Run: headless pygame with SDL's dummy video driver; simulated clock (each Clock.tick advances the game by its frame time, no real sleeping); random seed 0; keys injected as events and as key.get_pressed() state; mouse plan: one left click at the window centre at the start of phase 2, then a move to the lower-right quarter at the start of phase 3.
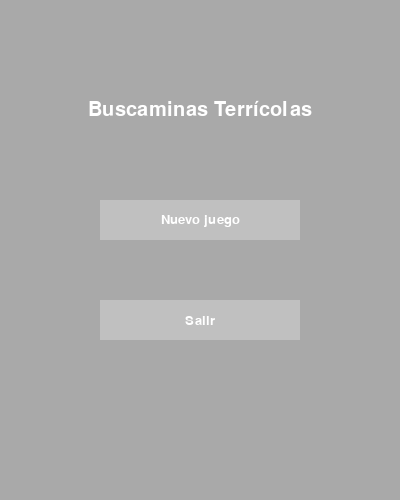
Frame 1 of 4 · flips 1–60 · no input
Frame 2 of 4 · flips 61–180 · clicked the window centre · tapped SPACE, RETURN · held RIGHT (→), D · screen unchanged from frame 1, image omitted
Frame 3 of 4 · flips 181–300 · moved the mouse to the lower-right quarter · held DOWN (↓), S · screen unchanged from frame 2, image omitted
Frame 4 of 4 · flips 301–420 · held LEFT (←), A, UP (↑), W · screen unchanged from frame 3, image omitted

The pygame program that drew these frames:

import pygame
import random

# Inicialización de Pygame
pygame.init()

# Definición de colores
BLANCO = (255, 255, 255)
NEGRO = (0, 0, 0)
GRIS = (192, 192, 192)
ROJO = (255, 0, 0)
GRIS_OSCURO = (169, 169, 169)

# Tamaño de la pantalla y de las casillas (
ANCHO_PANTALLA = 400
ALTO_PANTALLA = 500
TAMANO_TABLERO = 300
TAMANO_CASILLA = TAMANO_TABLERO // 18  # El tablero es de 12x12
MARGEN = 3

# Constantes para los diferentes modos de juego
MODOS_JUEGO = {
    "Cadete": (10, 10),
    "Soldado": (12, 16),
    "Capitan": (15, 24),
    "Coronel terrícola": (20, 35)
}

class Casilla:
    def __init__(self):
        self.visible = False                # Indica si la casilla es visible o no para el usuario
        self.tiene_mina = False              # Indica si hay colocada una mina en esa posición
        self.mina_marcada = False            # Indica si el jugador marcó una mina en esa posición
        self.num_minas_adyacentes = 0        # Numero de minas en las casillas adyacentes, para pintar el numero

class Buscaminas:
    def __init__(self, tam, num_minas):
        self.tamano = tam                   # Tamaño del tablero (cuadrado)
        self.tablero = []                   # Matriz de casillas
        self.pendientes = tam * tam         # Numero de celdas que quedan por visualizarse
        self.estado = ""                    # "P" = Perdido / "G" = Ganado / "" = En juego
        self.x_error = None                 # Fila de la casilla que produjo el error (al perder)
        self.y_error = None                 # Columna de la casilla que produjo el error (al perder)
        self.minas_restantes = num_minas    # Número de minas restantes

        # Inicialización del tablero con casillas vacías
        for fila in range(tam):
            f = []
            for col in range(tam):
                f.append(Casilla())
            self.tablero.append(f)

        # Colocación de las minas aleatoriamente
        num = 0
        while num < num_minas:
            rndx = random.randint(0, tam - 1)
            rndy = random.randint(0, tam - 1)
            if not self.tablero[rndx][rndy].tiene_mina:
                self.tablero[rndx][rndy].tiene_mina = True
                fila_ini = max(rndx - 1, 0)
                fila_fin = min(rndx + 1, tam - 1)
                col_ini = max(rndy - 1, 0)
                col_fin = min(rndy + 1, tam - 1)
                for i in range(fila_ini, fila_fin + 1):
                    for j in range(col_ini, col_fin + 1):
                        if i != rndx or j != rndy:
                            self.tablero[i][j].num_minas_adyacentes += 1
                num += 1

    def descubrir_casilla(self, fila, col):
        if fila < 0 or col < 0 or fila >= self.tamano or col >= self.tamano:
            return
        casilla = self.tablero[fila][col]
        if not casilla.visible and not casilla.mina_marcada:
            casilla.visible = True
            self.pendientes -= 1
            if casilla.tiene_mina:
                self.x_error = fila
                self.y_error = col
                self.estado = "P"  # Estado perdido
            elif casilla.num_minas_adyacentes == 0:
                self.__descubrir_casillas_vacias(fila, col)

    def __descubrir_casillas_vacias(self, fila, col):
        for i in range(max(0, fila - 1), min(self.tamano, fila + 2)):
            for j in range(max(0, col - 1), min(self.tamano, col + 2)):
                if not self.tablero[i][j].visible:
                    self.descubrir_casilla(i, j)

    def alternar_marcado_mina(self, fila, col):
        if fila < 0 or col < 0 or fila >= self.tamano or col >= self.tamano:
            return
        casilla = self.tablero[fila][col]
        if not casilla.visible:
            if casilla.mina_marcada:
                casilla.mina_marcada = False
                self.minas_restantes += 1
            else:
                if self.minas_restantes > 0:  # Verificar si quedan minas restantes por marcar
                    casilla.mina_marcada = True
                    self.minas_restantes -= 1

        # Verificar si se han marcado todas las minas correctamente para ganar
        todas_marcadas_correctamente = True
        for fila in range(self.tamano):
            for col in range(self.tamano):
                casilla_actual = self.tablero[fila][col]
                if casilla_actual.tiene_mina and not casilla_actual.mina_marcada:
                    todas_marcadas_correctamente = False
                    break
            if not todas_marcadas_correctamente:
                break

        if todas_marcadas_correctamente:
            self.estado = "G"  # Estado de ganar

    def dibujar(self, pantalla, num_derrotas=0):
        for fila in range(self.tamano):
            for col in range(self.tamano):
                casilla = self.tablero[fila][col]
                x = col * (TAMANO_CASILLA + MARGEN)
                y = fila * (TAMANO_CASILLA + MARGEN) + 50  # Ajuste para dejar espacio para la barra de estado de minas
                rect = pygame.Rect(x, y, TAMANO_CASILLA, TAMANO_CASILLA)
                casilla.rect = rect  # Almacenamos el rectángulo para la detección de clics
                if not casilla.visible:
                    pygame.draw.rect(pantalla, GRIS, rect)
                    if casilla.mina_marcada:
                        pygame.draw.line(pantalla, NEGRO, rect.topleft, rect.bottomright, 3)
                        pygame.draw.line(pantalla, NEGRO, rect.bottomleft, rect.topright, 3)
                else:
                    pygame.draw.rect(pantalla, BLANCO, rect)
                    if casilla.tiene_mina:
                        pygame.draw.circle(pantalla, ROJO, rect.center, TAMANO_CASILLA // 4)
                    elif casilla.num_minas_adyacentes > 0:
                        font = pygame.font.SysFont(None, 24)
                        texto = font.render(str(casilla.num_minas_adyacentes), True, NEGRO)
                        pantalla.blit(texto, rect.topleft)

        # Dibujar la barra de estado de minas restantes y numero de derrotas
        pygame.draw.rect(pantalla, GRIS_OSCURO, (0, 0, ANCHO_PANTALLA, 50))
        font = pygame.font.SysFont(None, 20)  # Reducir el tamaño de la fuente para ajustarse al espacio
        texto = font.render(f"Minas restantes: {self.minas_restantes} | Número de derrotas: {num_derrotas}", True,
                            BLANCO)
        pantalla.blit(texto, (10, 10))
        if self.estado == "G":
            mostrar_mensaje_ganar(pantalla)


def mostrar_mensaje_ganar(pantalla, modo_juego=None, nivel_actual=None, num_derrotas=None):
    fuente = pygame.font.SysFont(None, 30)
    texto = fuente.render("¡Salvaste a la Tierra, eres un héroe!", True, BLANCO)

    if modo_juego == "arcade" and nivel_actual is not None and num_derrotas is not None:
        if nivel_actual == 4:
            texto = fuente.render(
                f"Felicidades, haz salvado a la Tierra de todas las minas, y tan sólo te llevó {num_derrotas} intentos",
                True, BLANCO)
        rect_continuar = pygame.Rect(ANCHO_PANTALLA // 2 - 100, 300, 200, 40)
        rect_menu_principal = pygame.Rect(ANCHO_PANTALLA // 2 - 100, 360, 200, 40)
    else:
        rect_menu_principal = pygame.Rect(ANCHO_PANTALLA // 2 - 100, 300, 200, 40)

    while True:
        for evento in pygame.event.get():
            if evento.type == pygame.QUIT:
                pygame.quit()
                quit()
            elif evento.type == pygame.MOUSEBUTTONDOWN:
                if evento.button == 1:
                    x, y = evento.pos
                    if modo_juego == "arcade":
                        if rect_continuar.collidepoint(x, y):
                            return "siguiente_nivel"
                        elif rect_menu_principal.collidepoint(x, y):
                            return "menu_principal"
                    else:
                        if rect_menu_principal.collidepoint(x, y):
                            return "menu_principal"

        pantalla.fill(GRIS_OSCURO)
        pantalla.blit(texto, (ANCHO_PANTALLA // 2 - texto.get_width() // 2, 200))

        if modo_juego == "arcade":
            pygame.draw.rect(pantalla, GRIS, rect_continuar)
            pygame.draw.rect(pantalla, GRIS, rect_menu_principal)

            texto_continuar = fuente.render("Continuar", True, BLANCO)
            texto_menu_principal = fuente.render("Menú principal", True, BLANCO)

            pantalla.blit(texto_continuar, (rect_continuar.centerx - texto_continuar.get_width() // 2,
                                            rect_continuar.centery - texto_continuar.get_height() // 2))
            pantalla.blit(texto_menu_principal, (rect_menu_principal.centerx - texto_menu_principal.get_width() // 2,
                                                 rect_menu_principal.centery - texto_menu_principal.get_height() // 2))
        else:
            pygame.draw.rect(pantalla, GRIS, rect_menu_principal)
            texto_menu_principal = fuente.render("Menú principal", True, BLANCO)
            pantalla.blit(texto_menu_principal, (rect_menu_principal.centerx - texto_menu_principal.get_width() // 2,
                                                 rect_menu_principal.centery - texto_menu_principal.get_height() // 2))

        pygame.display.flip()
def mostrar_ventana_emergente(pantalla):
    fuente = pygame.font.SysFont(None, 30)
    texto1 = fuente.render("¡Oh no, explotaste!", True, ROJO)
    texto2 = fuente.render("¿Quieres intentarlo de nuevo?", True, BLANCO)

    rect_opcion1 = pygame.Rect(ANCHO_PANTALLA // 2 - 100, 300, 200, 40)
    rect_opcion2 = pygame.Rect(ANCHO_PANTALLA // 2 - 100, 360, 200, 40)

    while True:
        for evento in pygame.event.get():
            if evento.type == pygame.QUIT:
                pygame.quit()
                quit()
            elif evento.type == pygame.MOUSEBUTTONDOWN:
                if evento.button == 1:
                    x, y = evento.pos
                    if rect_opcion1.collidepoint(x, y):
                        return True  # Reiniciar juego
                    elif rect_opcion2.collidepoint(x, y):
                        return "menu_principal" # Salir

        pantalla.fill(GRIS_OSCURO)
        pantalla.blit(texto1, (ANCHO_PANTALLA // 2 - texto1.get_width() // 2, 200))
        pantalla.blit(texto2, (ANCHO_PANTALLA // 2 - texto2.get_width() // 2, 250))

        pygame.draw.rect(pantalla, GRIS, rect_opcion1)
        pygame.draw.rect(pantalla, GRIS, rect_opcion2)

        font = pygame.font.SysFont(None, 20)
        texto_opcion1 = font.render("Sí", True, BLANCO)
        texto_opcion2 = font.render("No", True, BLANCO)
        pantalla.blit(texto_opcion1, (rect_opcion1.centerx - texto_opcion1.get_width() // 2, rect_opcion1.centery - texto_opcion1.get_height() // 2))
        pantalla.blit(texto_opcion2, (rect_opcion2.centerx - texto_opcion2.get_width() // 2, rect_opcion2.centery - texto_opcion2.get_height() // 2))

        pygame.display.flip()

def menu_principal(pantalla):
    fuente = pygame.font.SysFont(None, 30)  # Reducir el tamaño de la fuente para ajustarse al espacio
    titulo = fuente.render("Buscaminas Terrícolas", True, BLANCO)
    boton_nuevo = pygame.Rect(ANCHO_PANTALLA // 2 - 100, 200, 200, 40)
    boton_salir = pygame.Rect(ANCHO_PANTALLA // 2 - 100, 300, 200, 40)

    while True:
        for evento in pygame.event.get():
            if evento.type == pygame.QUIT:
                pygame.quit()
                quit()
            elif evento.type == pygame.MOUSEBUTTONDOWN:
                if evento.button == 1:
                    x, y = evento.pos
                    if boton_nuevo.collidepoint(x, y):
                        return "nuevo"
                    elif boton_salir.collidepoint(x, y):
                        pygame.quit()
                        quit()

        pantalla.fill(GRIS_OSCURO)
        pantalla.blit(titulo, (ANCHO_PANTALLA // 2 - titulo.get_width() // 2, 100))

        pygame.draw.rect(pantalla, GRIS, boton_nuevo)
        pygame.draw.rect(pantalla, GRIS, boton_salir)

        font = pygame.font.SysFont(None, 20)  # Reducir el tamaño de la fuente para ajustarse al espacio
        texto_nuevo = font.render("Nuevo juego", True, BLANCO)
        texto_salir = font.render("Salir", True, BLANCO)
        pantalla.blit(texto_nuevo, (boton_nuevo.centerx - texto_nuevo.get_width() // 2, boton_nuevo.centery - texto_nuevo.get_height() // 2))
        pantalla.blit(texto_salir, (boton_salir.centerx - texto_salir.get_width() // 2, boton_salir.centery - texto_salir.get_height() // 2))

        pygame.display.flip()

def menu_modos_juego(pantalla):
    fuente = pygame.font.SysFont(None, 30)  # Reducir el tamaño de la fuente para ajustarse al espacio
    titulo = fuente.render("Seleccione el modo de juego", True, BLANCO)
    boton_arcade = pygame.Rect(ANCHO_PANTALLA // 2 - 100, 300, 200, 40)
    boton_libre = pygame.Rect(ANCHO_PANTALLA // 2 - 100, 360, 200, 40)

    while True:
        for evento in pygame.event.get():
            if evento.type == pygame.QUIT:
                pygame.quit()
                quit()
            elif evento.type == pygame.MOUSEBUTTONDOWN:
                if evento.button == 1:
                    x, y = evento.pos
                    if boton_arcade.collidepoint(x, y):
                        return "arcade"
                    elif boton_libre.collidepoint(x, y):
                        return "libre"

        pantalla.fill(GRIS_OSCURO)
        pantalla.blit(titulo, (ANCHO_PANTALLA // 2 - titulo.get_width() // 2, 100))

        pygame.draw.rect(pantalla, GRIS, boton_arcade)
        pygame.draw.rect(pantalla, GRIS, boton_libre)

        font = pygame.font.SysFont(None, 20)  # Reducir el tamaño de la fuente para ajustarse al espacio
        texto_arcade = font.render("Arcade", True, BLANCO)
        texto_libre = font.render("Juego Libre", True, BLANCO)
        pantalla.blit(texto_arcade, (boton_arcade.centerx - texto_arcade.get_width() // 2, boton_arcade.centery - texto_arcade.get_height() // 2))
        pantalla.blit(texto_libre, (boton_libre.centerx - texto_libre.get_width() // 2, boton_libre.centery - texto_libre.get_height() // 2))

        pygame.display.flip()

def menu_juego_libre(pantalla):
    fuente = pygame.font.SysFont(None, 30)  # Reducir el tamaño de la fuente para ajustarse al espacio
    titulo = fuente.render("Seleccione el nivel de dificultad", True, BLANCO)
    boton_cadete = pygame.Rect(ANCHO_PANTALLA // 2 - 100, 250, 200, 40)
    boton_soldado = pygame.Rect(ANCHO_PANTALLA // 2 - 100, 300, 200, 40)
    boton_capitan = pygame.Rect(ANCHO_PANTALLA // 2 - 100, 350, 200, 40)
    boton_coronel = pygame.Rect(ANCHO_PANTALLA // 2 - 100, 400, 200, 40)

    while True:
        for evento in pygame.event.get():
            if evento.type == pygame.QUIT:
                pygame.quit()
                quit()
            elif evento.type == pygame.MOUSEBUTTONDOWN:
                if evento.button == 1:
                    x, y = evento.pos
                    if boton_cadete.collidepoint(x, y):
                        return "Cadete"
                    elif boton_soldado.collidepoint(x, y):
                        return "Soldado"
                    elif boton_capitan.collidepoint(x, y):
                        return "Capitan"
                    elif boton_coronel.collidepoint(x, y):
                        return "Coronel terrícola"

        pantalla.fill(GRIS_OSCURO)
        pantalla.blit(titulo, (ANCHO_PANTALLA // 2 - titulo.get_width() // 2, 100))

        pygame.draw.rect(pantalla, GRIS, boton_cadete)
        pygame.draw.rect(pantalla, GRIS, boton_soldado)
        pygame.draw.rect(pantalla, GRIS, boton_capitan)
        pygame.draw.rect(pantalla, GRIS, boton_coronel)

        font = pygame.font.SysFont(None, 20)  # Reducir el tamaño de la fuente para ajustarse al espacio
        texto_cadete = font.render("Cadete", True, BLANCO)
        texto_soldado = font.render("Soldado", True, BLANCO)
        texto_capitan = font.render("Capitan", True, BLANCO)
        texto_coronel = font.render("Coronel terrícola", True, BLANCO)

        pantalla.blit(texto_cadete, (boton_cadete.centerx - texto_cadete.get_width() // 2, boton_cadete.centery - texto_cadete.get_height() // 2))
        pantalla.blit(texto_soldado, (boton_soldado.centerx - texto_soldado.get_width() // 2, boton_soldado.centery - texto_soldado.get_height() // 2))
        pantalla.blit(texto_capitan, (boton_capitan.centerx - texto_capitan.get_width() // 2, boton_capitan.centery - texto_capitan.get_height() // 2))
        pantalla.blit(texto_coronel, (boton_coronel.centerx - texto_coronel.get_width() // 2, boton_coronel.centery - texto_coronel.get_height() // 2))

        pygame.display.flip()


def main():
    pantalla = pygame.display.set_mode((ANCHO_PANTALLA, ALTO_PANTALLA))
    pygame.display.set_caption("Buscaminas")

    while True:
        # Mostrar menú principal
        opcion_menu = menu_principal(pantalla)

        if opcion_menu == "nuevo":
            # Mostrar menú de modos de juego
            modo_juego = menu_modos_juego(pantalla)

            if modo_juego == "arcade":
                nivel_actual = 1
                max_niveles = 3
                num_derrotas = 0
                while nivel_actual <= max_niveles:
                    dificultad = list(MODOS_JUEGO.keys())[nivel_actual - 1]
                    tamano, num_minas = MODOS_JUEGO[dificultad]
                    juego = Buscaminas(tamano, num_minas)

                    jugando = True
                    while jugando:
                        for evento in pygame.event.get():
                            if evento.type == pygame.QUIT:
                                pygame.quit()
                                quit()
                            elif evento.type == pygame.MOUSEBUTTONDOWN:
                                x, y = evento.pos
                                col = x // (TAMANO_CASILLA + MARGEN)
                                fila = (y - 50) // (TAMANO_CASILLA + MARGEN)

                                if 0 <= fila < tamano and 0 <= col < tamano:
                                    if evento.button == 1:
                                        juego.descubrir_casilla(fila, col)
                                    elif evento.button == 3:
                                        juego.alternar_marcado_mina(fila, col)

                        pantalla.fill(GRIS_OSCURO)
                        juego.dibujar(pantalla, num_derrotas)
                        pygame.display.flip()

                        if juego.estado == "P":
                            reintentar = mostrar_ventana_emergente(pantalla)
                            num_derrotas += 1
                            if reintentar == True:
                                juego = Buscaminas(tamano, num_minas)
                            elif reintentar == "menu_principal":
                                jugando = False
                                nivel_actual = max_niveles + 1  # Esto fuerza la salida del bucle arcade
                                break
                        elif juego.estado == "G":
                            resultado = mostrar_mensaje_ganar(pantalla, modo_juego, nivel_actual, num_derrotas)
                            if resultado == "siguiente_nivel":
                                nivel_actual += 1
                                jugando = False
                            elif resultado == "menu_principal":
                                jugando = False
                                break

            elif modo_juego == "libre":
                dificultad = menu_juego_libre(pantalla)
                tamano, num_minas = MODOS_JUEGO[dificultad]
                juego = Buscaminas(tamano, num_minas)
                num_derrotas = 0

                jugando = True
                while jugando:
                    for evento in pygame.event.get():
                        if evento.type == pygame.QUIT:
                            pygame.quit()
                            quit()
                        elif evento.type == pygame.MOUSEBUTTONDOWN:
                            x, y = evento.pos
                            col = x // (TAMANO_CASILLA + MARGEN)
                            fila = (y - 50) // (TAMANO_CASILLA + MARGEN)

                            if 0 <= fila < tamano and 0 <= col < tamano:
                                if evento.button == 1:
                                    juego.descubrir_casilla(fila, col)
                                elif evento.button == 3:
                                    juego.alternar_marcado_mina(fila, col)

                    pantalla.fill(GRIS_OSCURO)
                    juego.dibujar(pantalla, num_derrotas)
                    pygame.display.flip()

                    if juego.estado == "P":
                        reintentar = mostrar_ventana_emergente(pantalla)
                        num_derrotas += 1
                        if reintentar == True:
                            juego = Buscaminas(tamano, num_minas)
                        elif reintentar == "menu_principal":
                            jugando = False
                            break
                    elif juego.estado == "G":
                        resultado = mostrar_mensaje_ganar(pantalla)
                        if resultado == "menu_principal":
                            jugando = False
                            break

        elif opcion_menu == "salir":
            pygame.quit()
            quit()

            # Mostrar mensaje de felicitación
            pantalla.fill(NEGRO)
            mostrar_mensaje_ganar(pantalla, modo_juego, nivel_actual, num_derrotas)
            pygame.display.flip()
            pygame.time.delay(3000)

if __name__ == "__main__":
    main()
